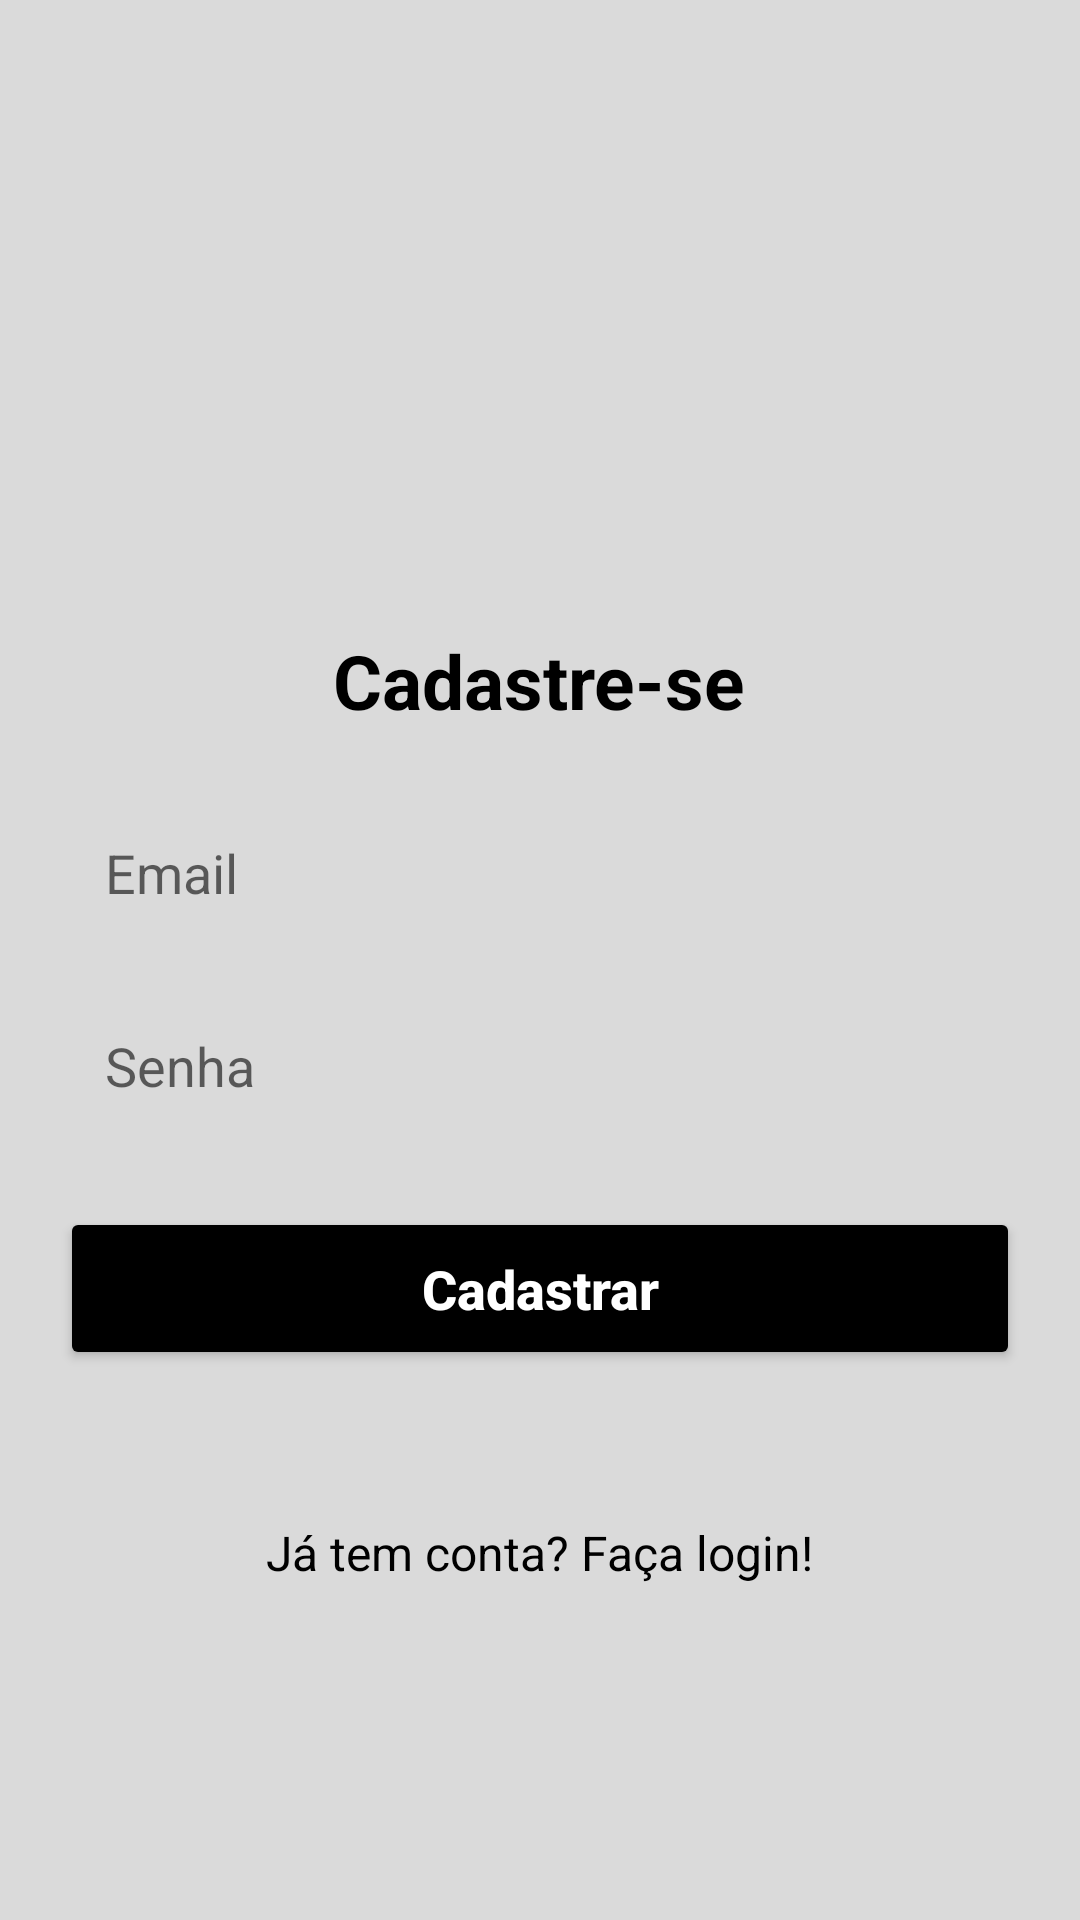

The Android layout XML behind this screen, and the referenced resources:
<!-- AndroidManifest.xml: application theme Theme.IntroducaoAoFirebase -->
<!-- res/layout/activity_form_cadastro.xml -->
<?xml version="1.0" encoding="utf-8"?>
<androidx.core.widget.NestedScrollView xmlns:android="http://schemas.android.com/apk/res/android"
    android:layout_width="match_parent"
    android:layout_height="match_parent"
    android:fillViewport="true">


    <LinearLayout xmlns:android="http://schemas.android.com/apk/res/android"
        xmlns:app="http://schemas.android.com/apk/res-auto"
        xmlns:tools="http://schemas.android.com/tools"
        android:layout_width="match_parent"
        android:layout_height="match_parent"
        android:background="@color/Light_gray"
        android:orientation="vertical"
        tools:context=".view.formcadastro.FormCadastro">

        <ImageView
            android:layout_width="100dp"
            android:layout_marginTop="100dp"
            android:layout_height="100dp"
            android:src="@drawable/ic_registration"
            android:layout_gravity="center"/>

        <TextView
            android:layout_width="wrap_content"
            android:layout_height="wrap_content"
            android:layout_gravity="center"
            android:layout_marginTop="10dp"
            android:text="@string/titulo_form_cadastro"
            android:textColor="@color/black"
            android:textSize="25sp"
            android:textStyle="bold" />

        <EditText
            android:id="@+id/edit_email"
            android:layout_width="match_parent"
            android:layout_height="wrap_content"
            android:layout_marginStart="20dp"
            android:layout_marginTop="20dp"
            android:layout_marginEnd="20dp"
            android:background="@drawable/arredondamento_edittext"
            android:hint="@string/hint_email"
            android:inputType="textEmailAddress"
            android:maxLines="1"
            android:padding="15dp" />

        <EditText
            android:id="@+id/edit_senha"
            android:layout_width="match_parent"
            android:layout_height="wrap_content"
            android:layout_marginStart="20dp"
            android:layout_marginTop="10dp"
            android:layout_marginEnd="20dp"
            android:background="@drawable/arredondamento_edittext"
            android:hint="@string/hint_senha"
            android:inputType="numberPassword"
            android:maxLines="1"
            android:padding="15dp" />

        <Button
            android:id="@+id/bt_cadastrar"
            android:layout_width="match_parent"
            android:layout_height="wrap_content"
            android:layout_margin="20dp"
            android:backgroundTint="@color/black"
            android:padding="15dp"
            android:text="@string/text_botao_cadastrar"
            android:textAllCaps="false"
            android:textColor="@color/white"
            android:textSize="18sp"
            android:textStyle="bold" />

        <TextView
            android:id="@+id/txt_tela_login"
            android:layout_width="wrap_content"
            android:layout_height="wrap_content"
            android:layout_gravity="center"
            android:layout_marginTop="30dp"
            android:text="@string/text_tela_login"
            android:textColor="@color/black"
            android:textSize="16sp"
            />


    </LinearLayout>
</androidx.core.widget.NestedScrollView>
<!-- resources referenced by this layout -->
<resources>
  <color name="Light_gray">#DADADA</color>
  <color name="black">#FF000000</color>
  <color name="white">#FFFFFFFF</color>
  <string name="hint_email">Email</string>
  <string name="hint_senha">Senha</string>
  <string name="text_botao_cadastrar">Cadastrar</string>
  <string name="text_tela_login">Já tem conta? Faça login!</string>
  <string name="titulo_form_cadastro">Cadastre-se</string>
  <style name="Theme.IntroducaoAoFirebase" parent="Theme.MaterialComponents.Light.NoActionBar">
          
          <item name="colorPrimary">@color/purple_500</item>
          <item name="colorPrimaryVariant">@color/purple_700</item>
          <item name="colorOnPrimary">@color/white</item>
          
          <item name="colorSecondary">@color/teal_200</item>
          <item name="colorSecondaryVariant">@color/teal_700</item>
          <item name="colorOnSecondary">@color/black</item>
          
          <item name="android:statusBarColor">@color/black</item>
          
  
  
  
      </style>
  <color name="purple_500">#FF6200EE</color>
  <color name="purple_700">#FF3700B3</color>
  <color name="teal_200">#FF03DAC5</color>
  <color name="teal_700">#FF018786</color>
</resources>
